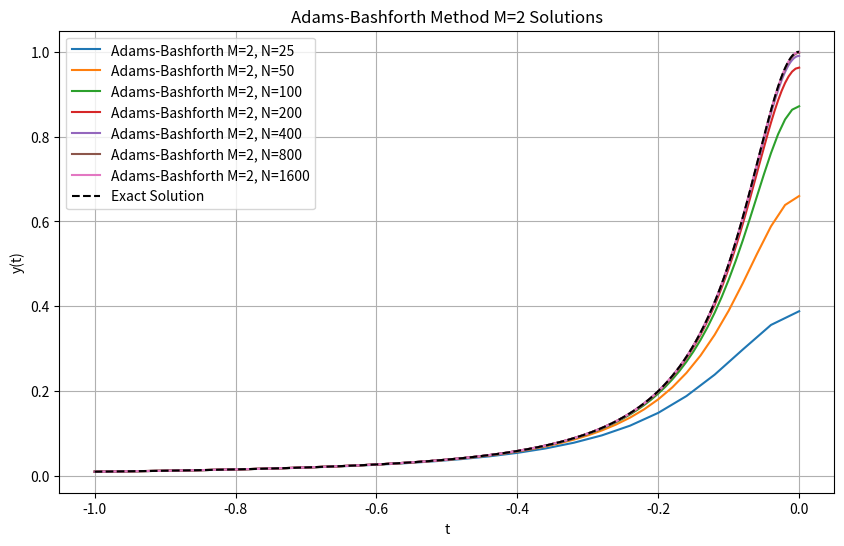

The matplotlib source for this figure:
import numpy as np
import matplotlib.pyplot as plt

# Function representing the ODE dy/dt = f(t, y).
def func_f(t, y):
	return -200 * t * y**2

# Exact solution for error calculation
def exact_solution(t):
	return 1 / (1 + 100 * t**2)

def adam_bashforth_method_m2(a, b, y0, N, f, dtype=np.float64):
	"""2nd-order Adams-Bashforth method for solving ODEs.

	Args:
		a (float): Start of the interval.
		b (float): End of the interval.
		y0 (float): Initial condition y(a).
		N (int): Number of steps.
		f (function): Function representing the ODE dy/dt = f(t, y).
		dtype (data-type): Desired data-type for the arrays.
	Returns:
		y N values at corresponding time values.
	"""
	h = dtype(b - a) / dtype(N)
	y = dtype(y0)
	t = dtype(a)
	Y = np.array([y0], dtype=dtype)
	T = np.array([t], dtype=dtype)

	# First step using Explicit Euler
	y = y + h * f(t, y)
	t = t + h
	Y = np.append(Y, y)
	T = np.append(T, t)
	for k in range(1, N):
		y = y + h/2 * (3*f(t, y) - f(t - h, Y[-2]))
		t = t + h
		Y = np.append(Y, y)
		T = np.append(T, t)
	return Y, T

if __name__ == "__main__":
	# a part
	y0 = 1.0 / 101.0  # Initial condition
	a = -1.0          # Start of the interval
	b = 0.0           # End of the interval
	N = [25, 50, 100, 200, 400, 800, 1600]  # Different step counts
	errors = []
	Y = []
	T = []
	results = []

	for n in N:
		Y, T = adam_bashforth_method_m2(a, b, y0, n, func_f)
		results.append((T, Y))
		exact = exact_solution(T)
		error = np.abs(Y - exact).max()
		errors.append(error)
	
	# b part
	plt.figure(figsize=(10, 6))
	for i, n in enumerate(N):
		T, Y = results[i]
		plt.plot(T, Y, label=f'Adams-Bashforth M=2, N={n}')
	plt.plot(T, exact_solution(T), 'k--', label='Exact Solution')
	plt.title("Adams-Bashforth Method M=2 Solutions")
	plt.xlabel("t")
	plt.ylabel("y(t)")
	plt.legend()
	plt.grid()
	plt.show()
	# c part
	h_vals = [1.0/n for n in N]
	orders = []
	print("\nEstimated Orders of Convergence:")
	for i in range(1, len(errors)):
		p = np.log(errors[i-1]/errors[i]) / np.log(h_vals[i-1]/h_vals[i])
		orders.append(p)
		print(f"N={N[i-1]} -> N={N[i]} order ≈ {p:.4f}")

	print("\nSummary:")
	print("N\t h\t\t E_N")
	for n, h, e in zip(N, h_vals, errors):
		print(f"{n}\t {h:.6f}\t {e:.6e}")

	
